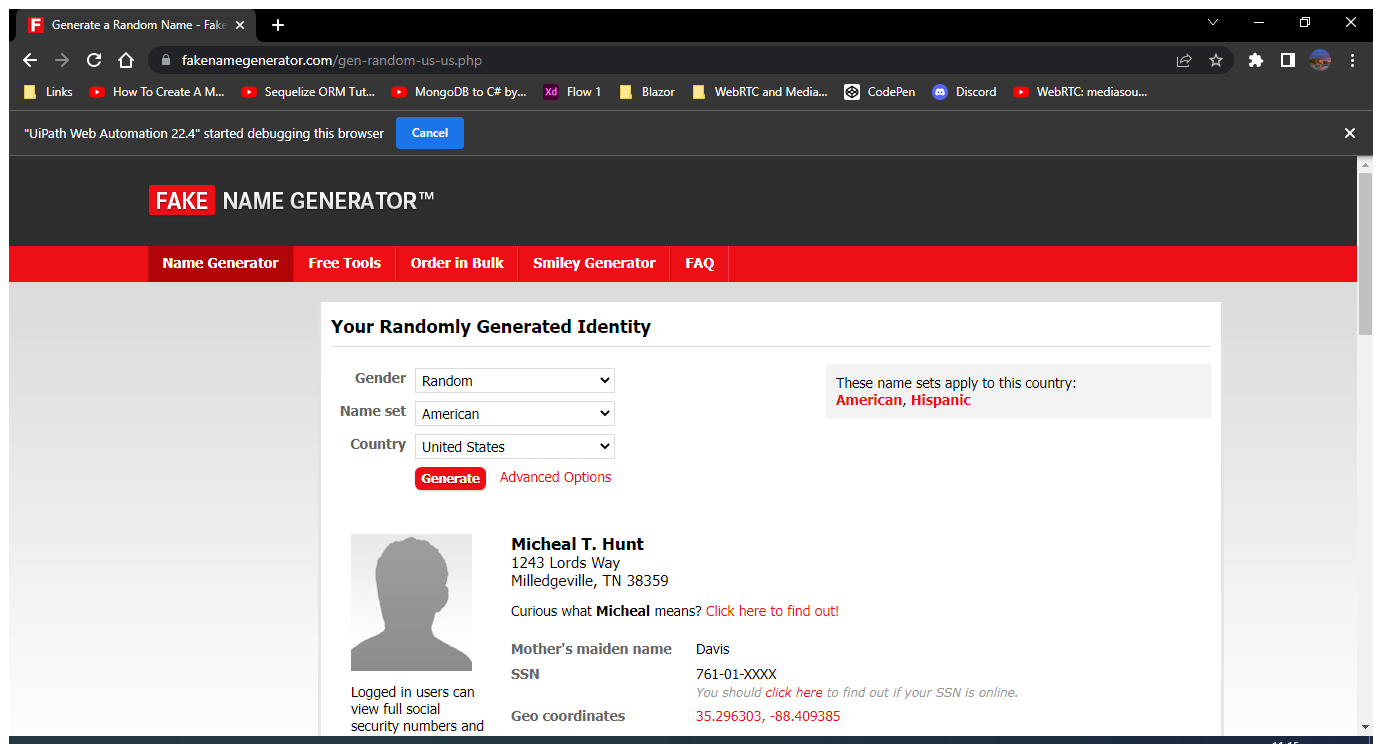
Task: Debug your colleague's workflow; Your colleague was tasked with creating a Proof of Concept that can demonstrate UiPath's adaptability to changing interfaces. The robot needs to extract the first name, last name, phone number, and company name from www.fakenamegenerator.com and insert them in the correct fields on rpachallenge.com. The robot is not behaving correctly and your colleague needs your help to make it work. Can you download the project and debug this workflow using the methods discussed in the first chapter?
Workflow: Main

Step 1: Use Browser Chrome: Generate a Random Name - Fake Name Generator in window 'Generate a Random Name - Fake Name Generator' (chrome.exe)

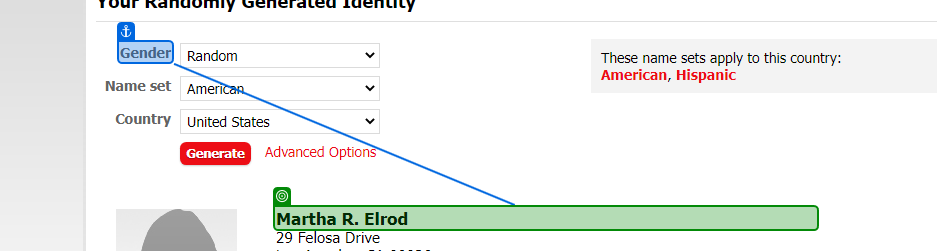
Step 2: get-text from 'Gender'

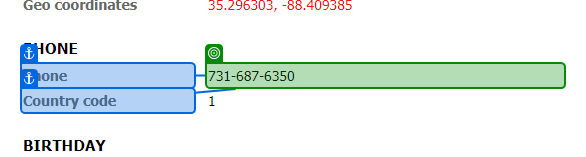
Step 3: get-text from 'Phone'

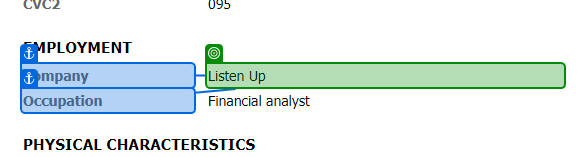
Step 4: get-text from 'Company'

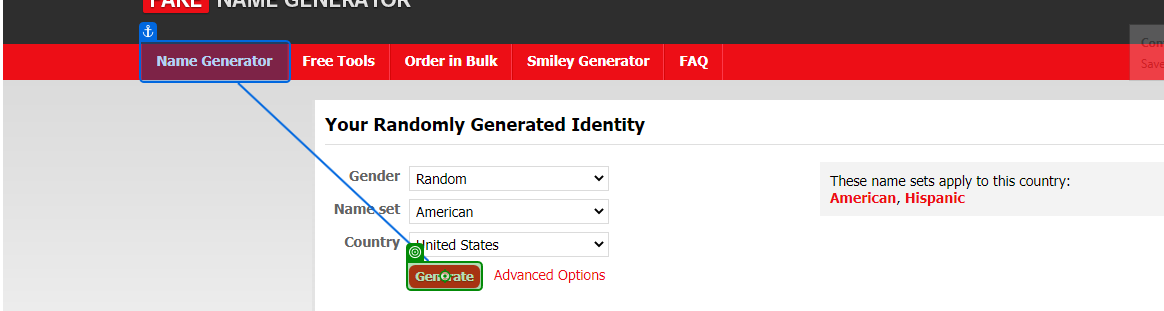
Step 5: click on 'Generate'

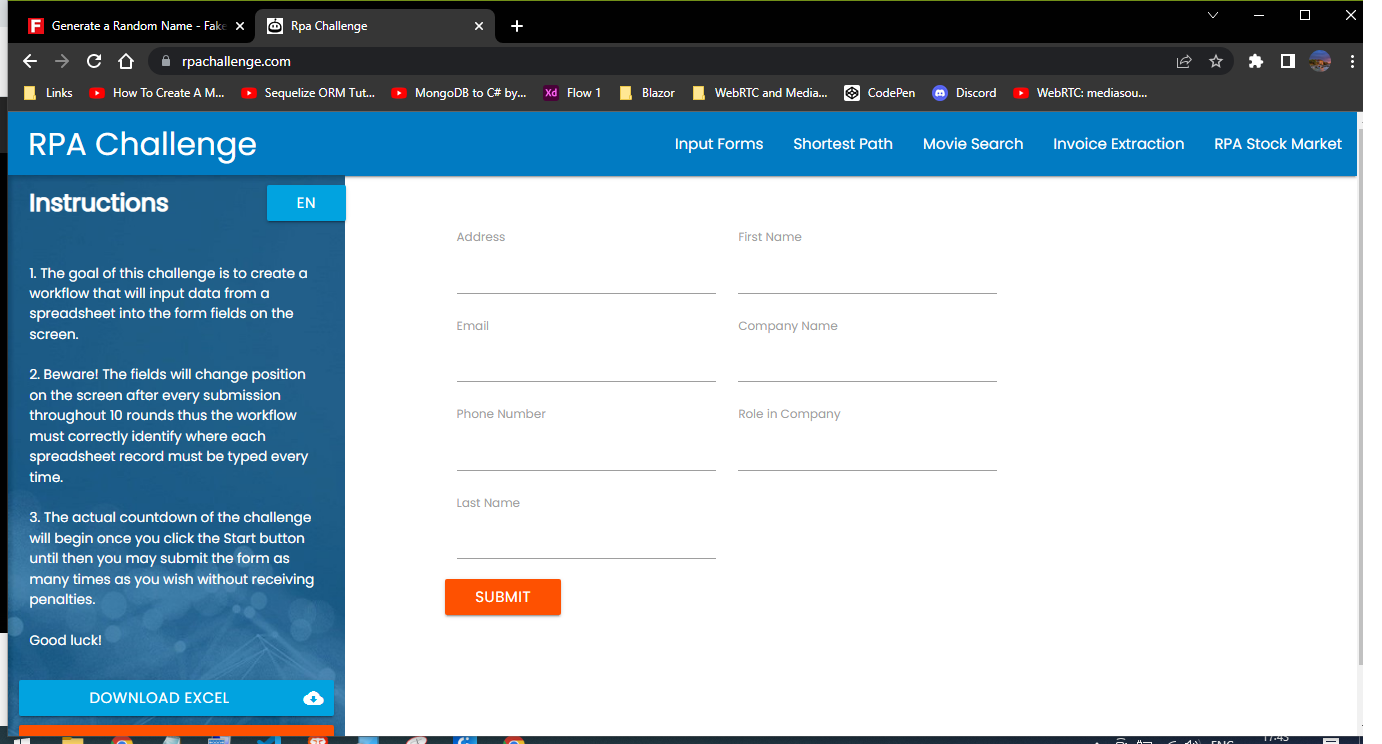
Step 6: Use Browser Chrome: Rpa Challenge in window 'Rpa Challenge' (chrome.exe)

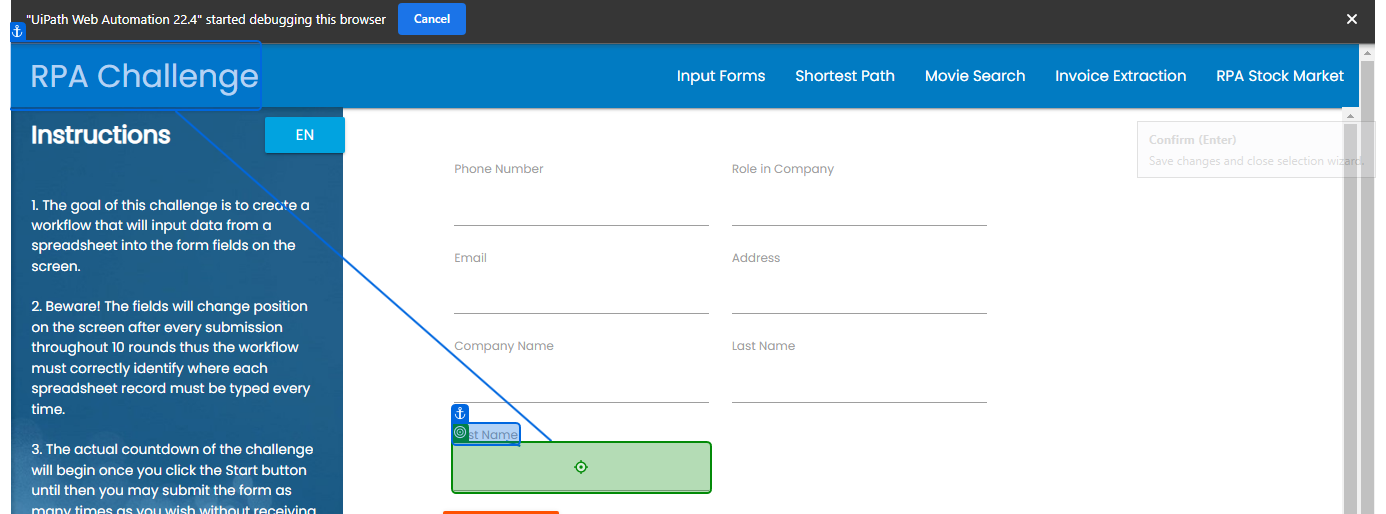
Step 7: type [row(0).ToString] into 'First Name'

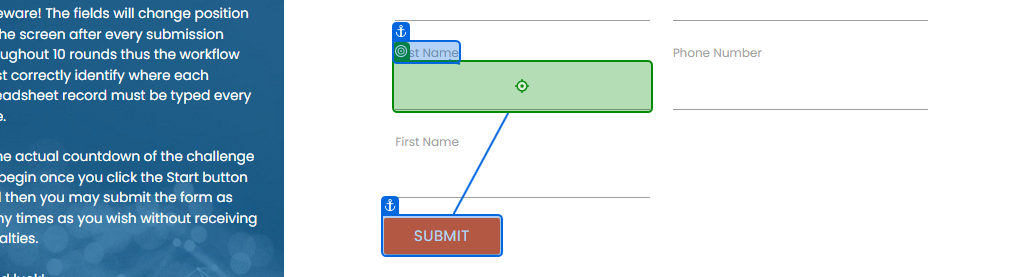
Step 8: type [row(1).ToString] into 'Last Name'

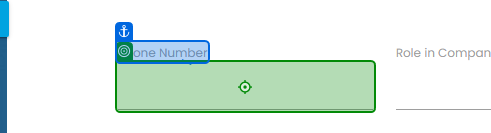
Step 9: type [row(2).ToString] into 'Phone Number'

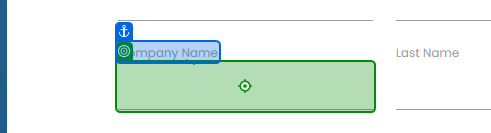
Step 10: type [row(3).ToString] into 'Company Name'

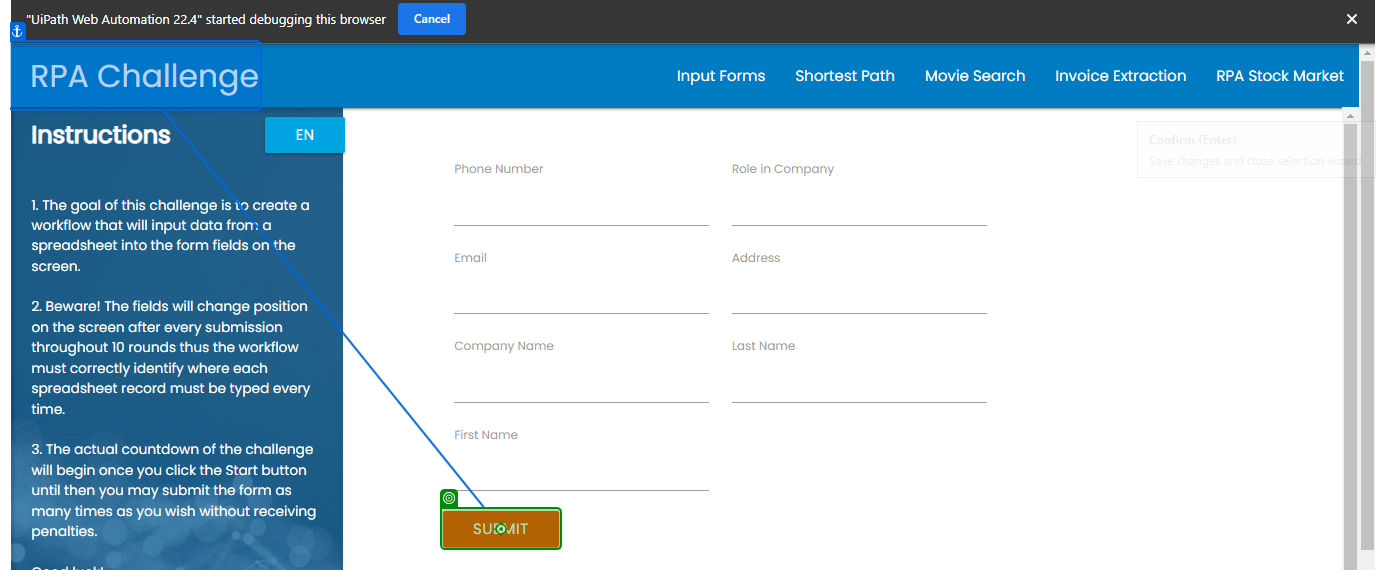
Step 11: click on 'Submit'

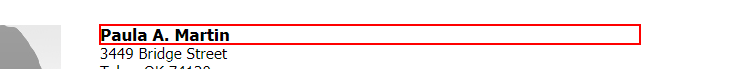
Step 12: get-text from the heading

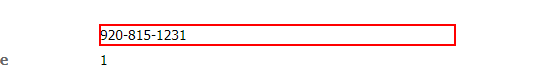
Step 13: get-text from the dd

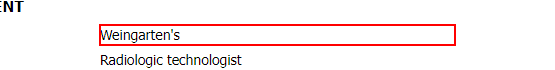
Step 14: get-text from the dd

Step 15: click on the text box (no picture)

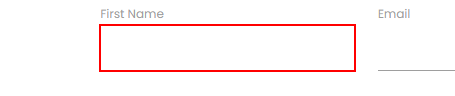
Step 16: type [FName] into the text box

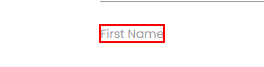
Step 17: Find Element 'LABEL' on the label 'First Name'

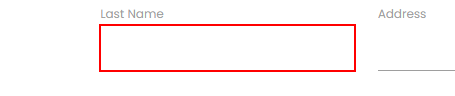
Step 18: type [LName] into the text box

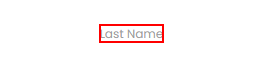
Step 19: Find Element 'LABEL' on the label 'Last Name'

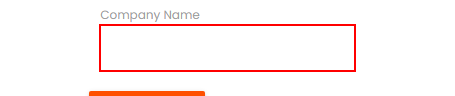
Step 20: type [CompanyName] into the text box

Step 21: Find Element 'LABEL' on the label 'Company Name' (no picture)

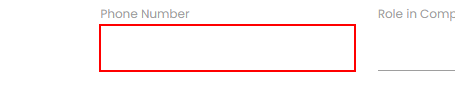
Step 22: type [PhoneNumber] into the text box